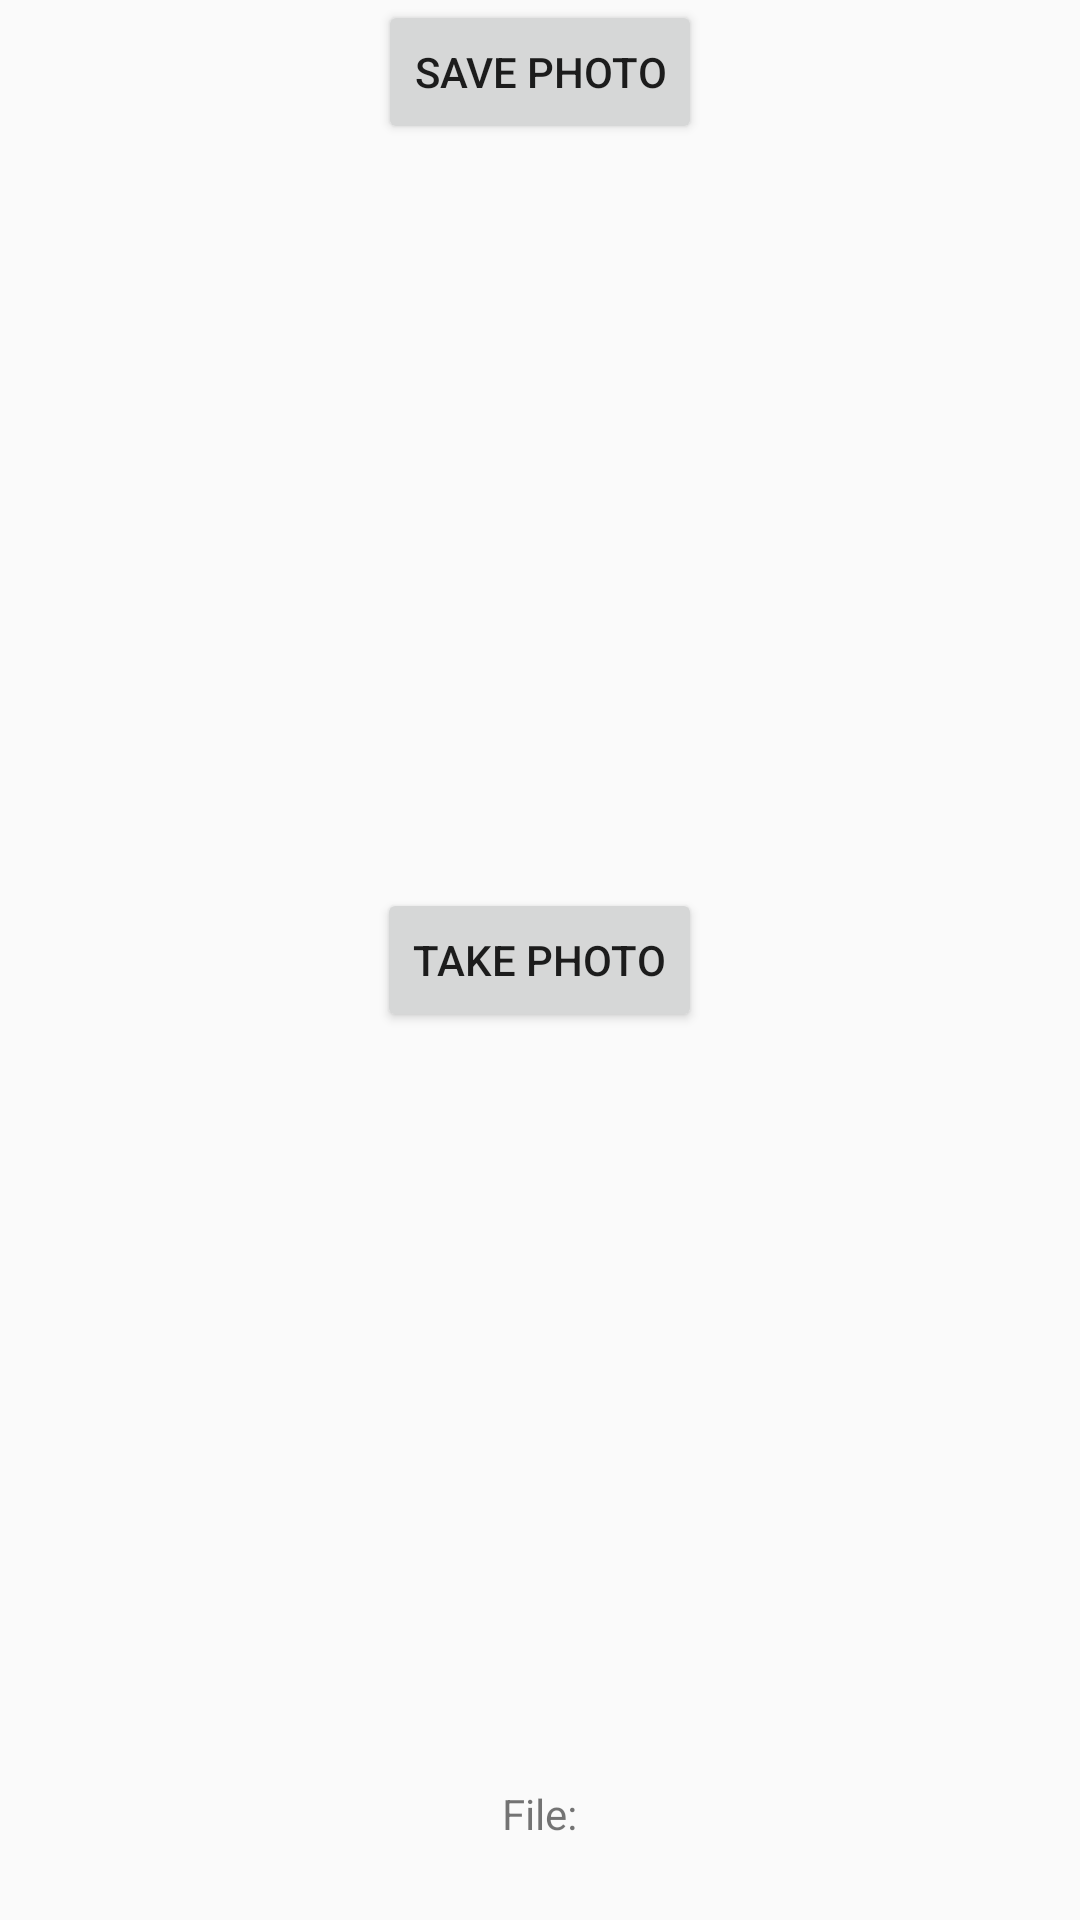

Reconstruct the res/layout file that produces this screen, plus the resources it refers to.
<!-- AndroidManifest.xml: application theme AppTheme -->
<!-- res/layout/activity_camera.xml -->
<RelativeLayout xmlns:android="http://schemas.android.com/apk/res/android"
    xmlns:tools="http://schemas.android.com/tools"
    android:layout_width="match_parent"
    android:layout_height="match_parent"
    tools:context="${packageName}.${activityClass}" >

    <ImageView
        android:id="@+id/mImageView"
        android:layout_width="wrap_content"
        android:layout_height="wrap_content"
        android:layout_centerHorizontal="true"
        android:layout_centerVertical="true"/>
       

    <Button
        android:id="@+id/photo_butt"
        android:layout_width="wrap_content"
        android:layout_height="wrap_content"
        android:layout_centerHorizontal="true"
        android:layout_centerVertical="true"
        android:onClick="takePhoto"
        android:text="@string/take_photo_butt" />

    <Button
        android:id="@+id/save_butt"
        android:layout_width="wrap_content"
        android:layout_height="wrap_content"
        android:layout_centerHorizontal="true"
        android:onClick="savePhoto"
        android:text="@string/save_butt" />

    <TextView
        android:id="@+id/file_text"
        android:layout_width="wrap_content"
        android:layout_height="wrap_content"
        android:layout_alignParentBottom="true"
        android:layout_centerHorizontal="true"
        android:layout_marginBottom="26dp"
        android:text="@string/file_name" />

</RelativeLayout>
<!-- resources referenced by this layout -->
<resources>
  <string name="file_name">File:</string>
  <string name="save_butt">Save Photo</string>
  <string name="take_photo_butt">Take Photo</string>
  <style name="AppTheme" parent="AppBaseTheme">
          
      </style>
  <style name="AppBaseTheme" parent="Theme.AppCompat.Light">
          
      </style>
</resources>
